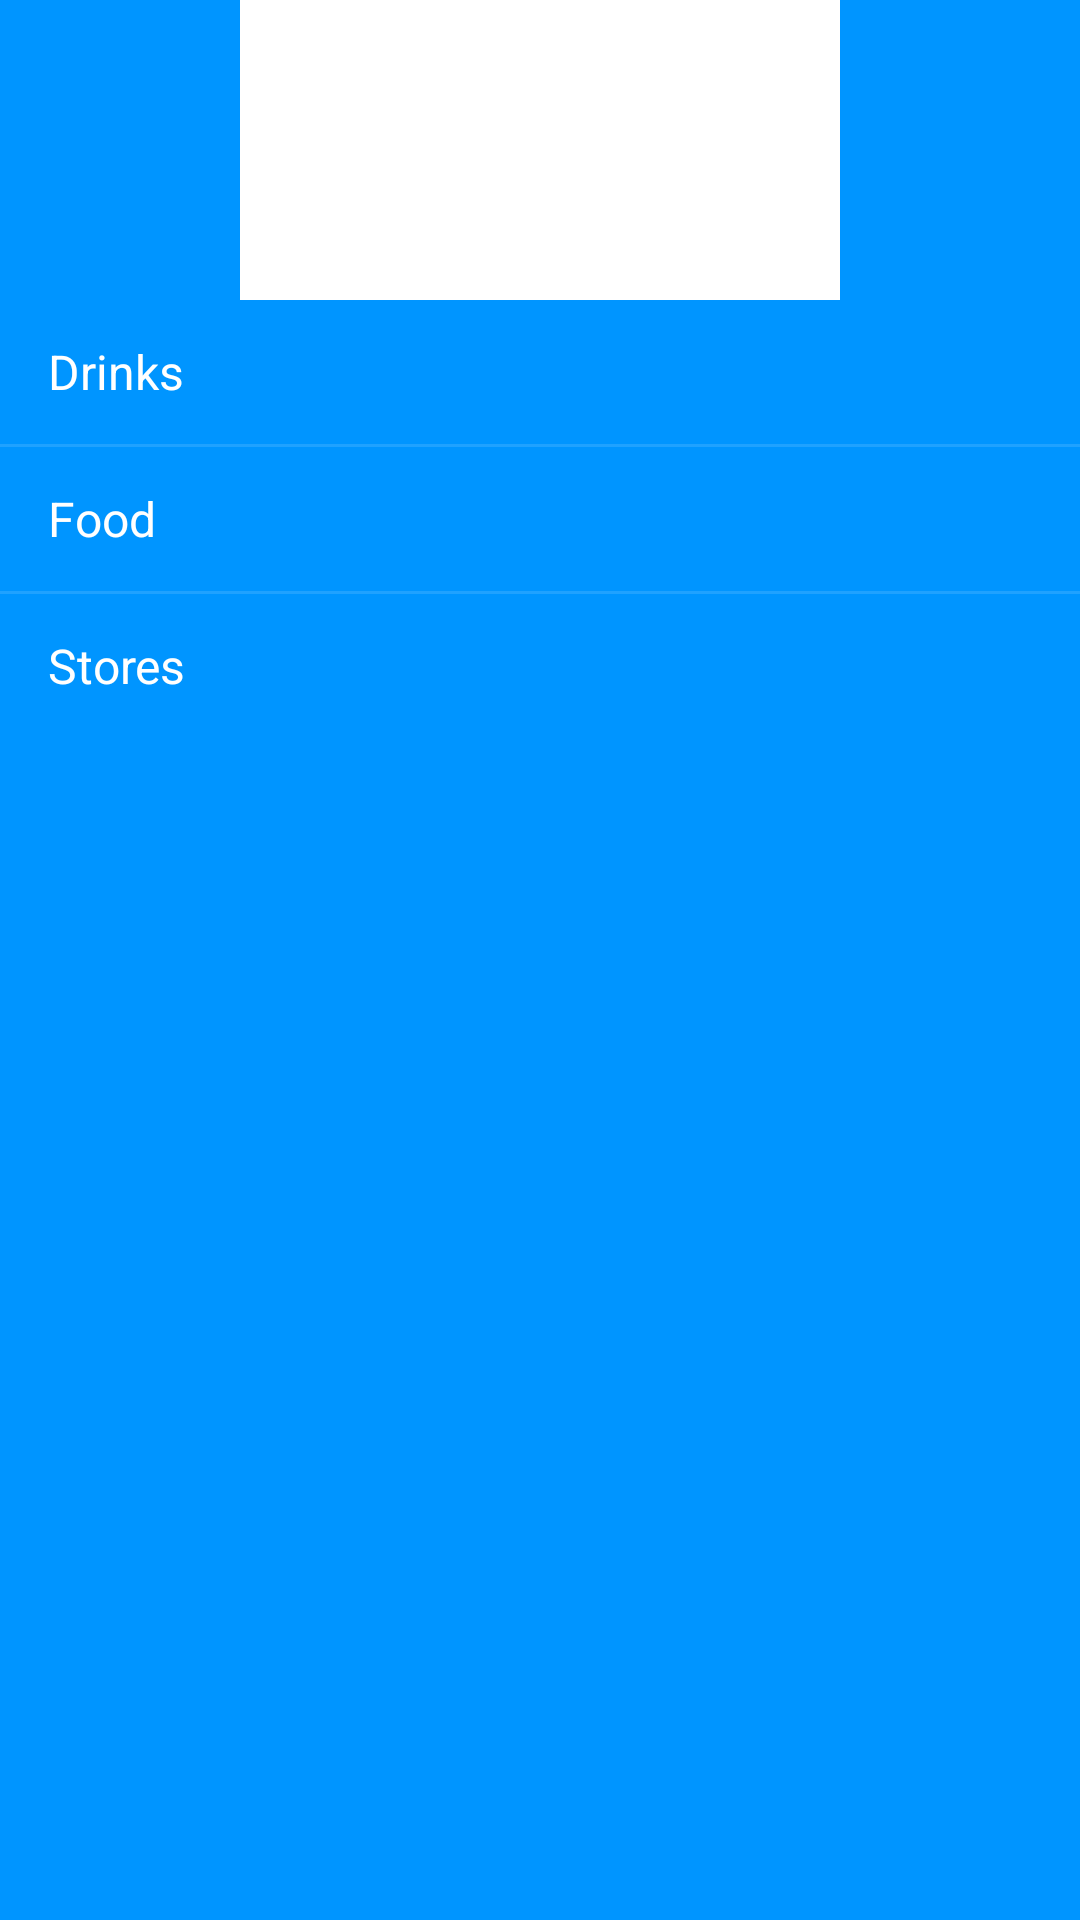

The Android layout XML behind this screen, and the referenced resources:
<!-- AndroidManifest.xml: application theme AppTheme3 -->
<!-- res/layout/activity_top_level.xml -->
<LinearLayout xmlns:android="http://schemas.android.com/apk/res/android"
    xmlns:tools="http://schemas.android.com/tools"
    android:background="@color/blue"
    android:layout_width="match_parent"
    android:layout_height="match_parent"
    android:orientation="vertical"
    tools:context=".starbuzz.TopLevelActivity">

    <ImageView
        android:layout_width="200dp"
        android:layout_height="100dp"
        android:layout_gravity="center"
        android:background="@android:color/background_light"
        android:contentDescription="@string/starbuzz_logo"
        android:src="@drawable/starbuzz_logo" />

    <ListView
        android:id="@+id/list_options"
        android:layout_gravity="center"
        android:layout_width="match_parent"
        android:layout_height="wrap_content"
        android:entries="@array/options" />

</LinearLayout>
<!-- resources referenced by this layout -->
<resources>
  <string-array name="options">
          <item>Drinks</item>
          <item>Food</item>
          <item>Stores</item>
      </string-array>
  <color name="blue">#0095FF</color>
  <string name="starbuzz_logo">Starbuzz logo</string>
  <style name="AppTheme3" parent="Theme.AppCompat">
          
  
          <item name="colorPrimary">#005589</item>
          <item name="colorButtonNormal">#6f00ff</item>
  
      </style>
</resources>
